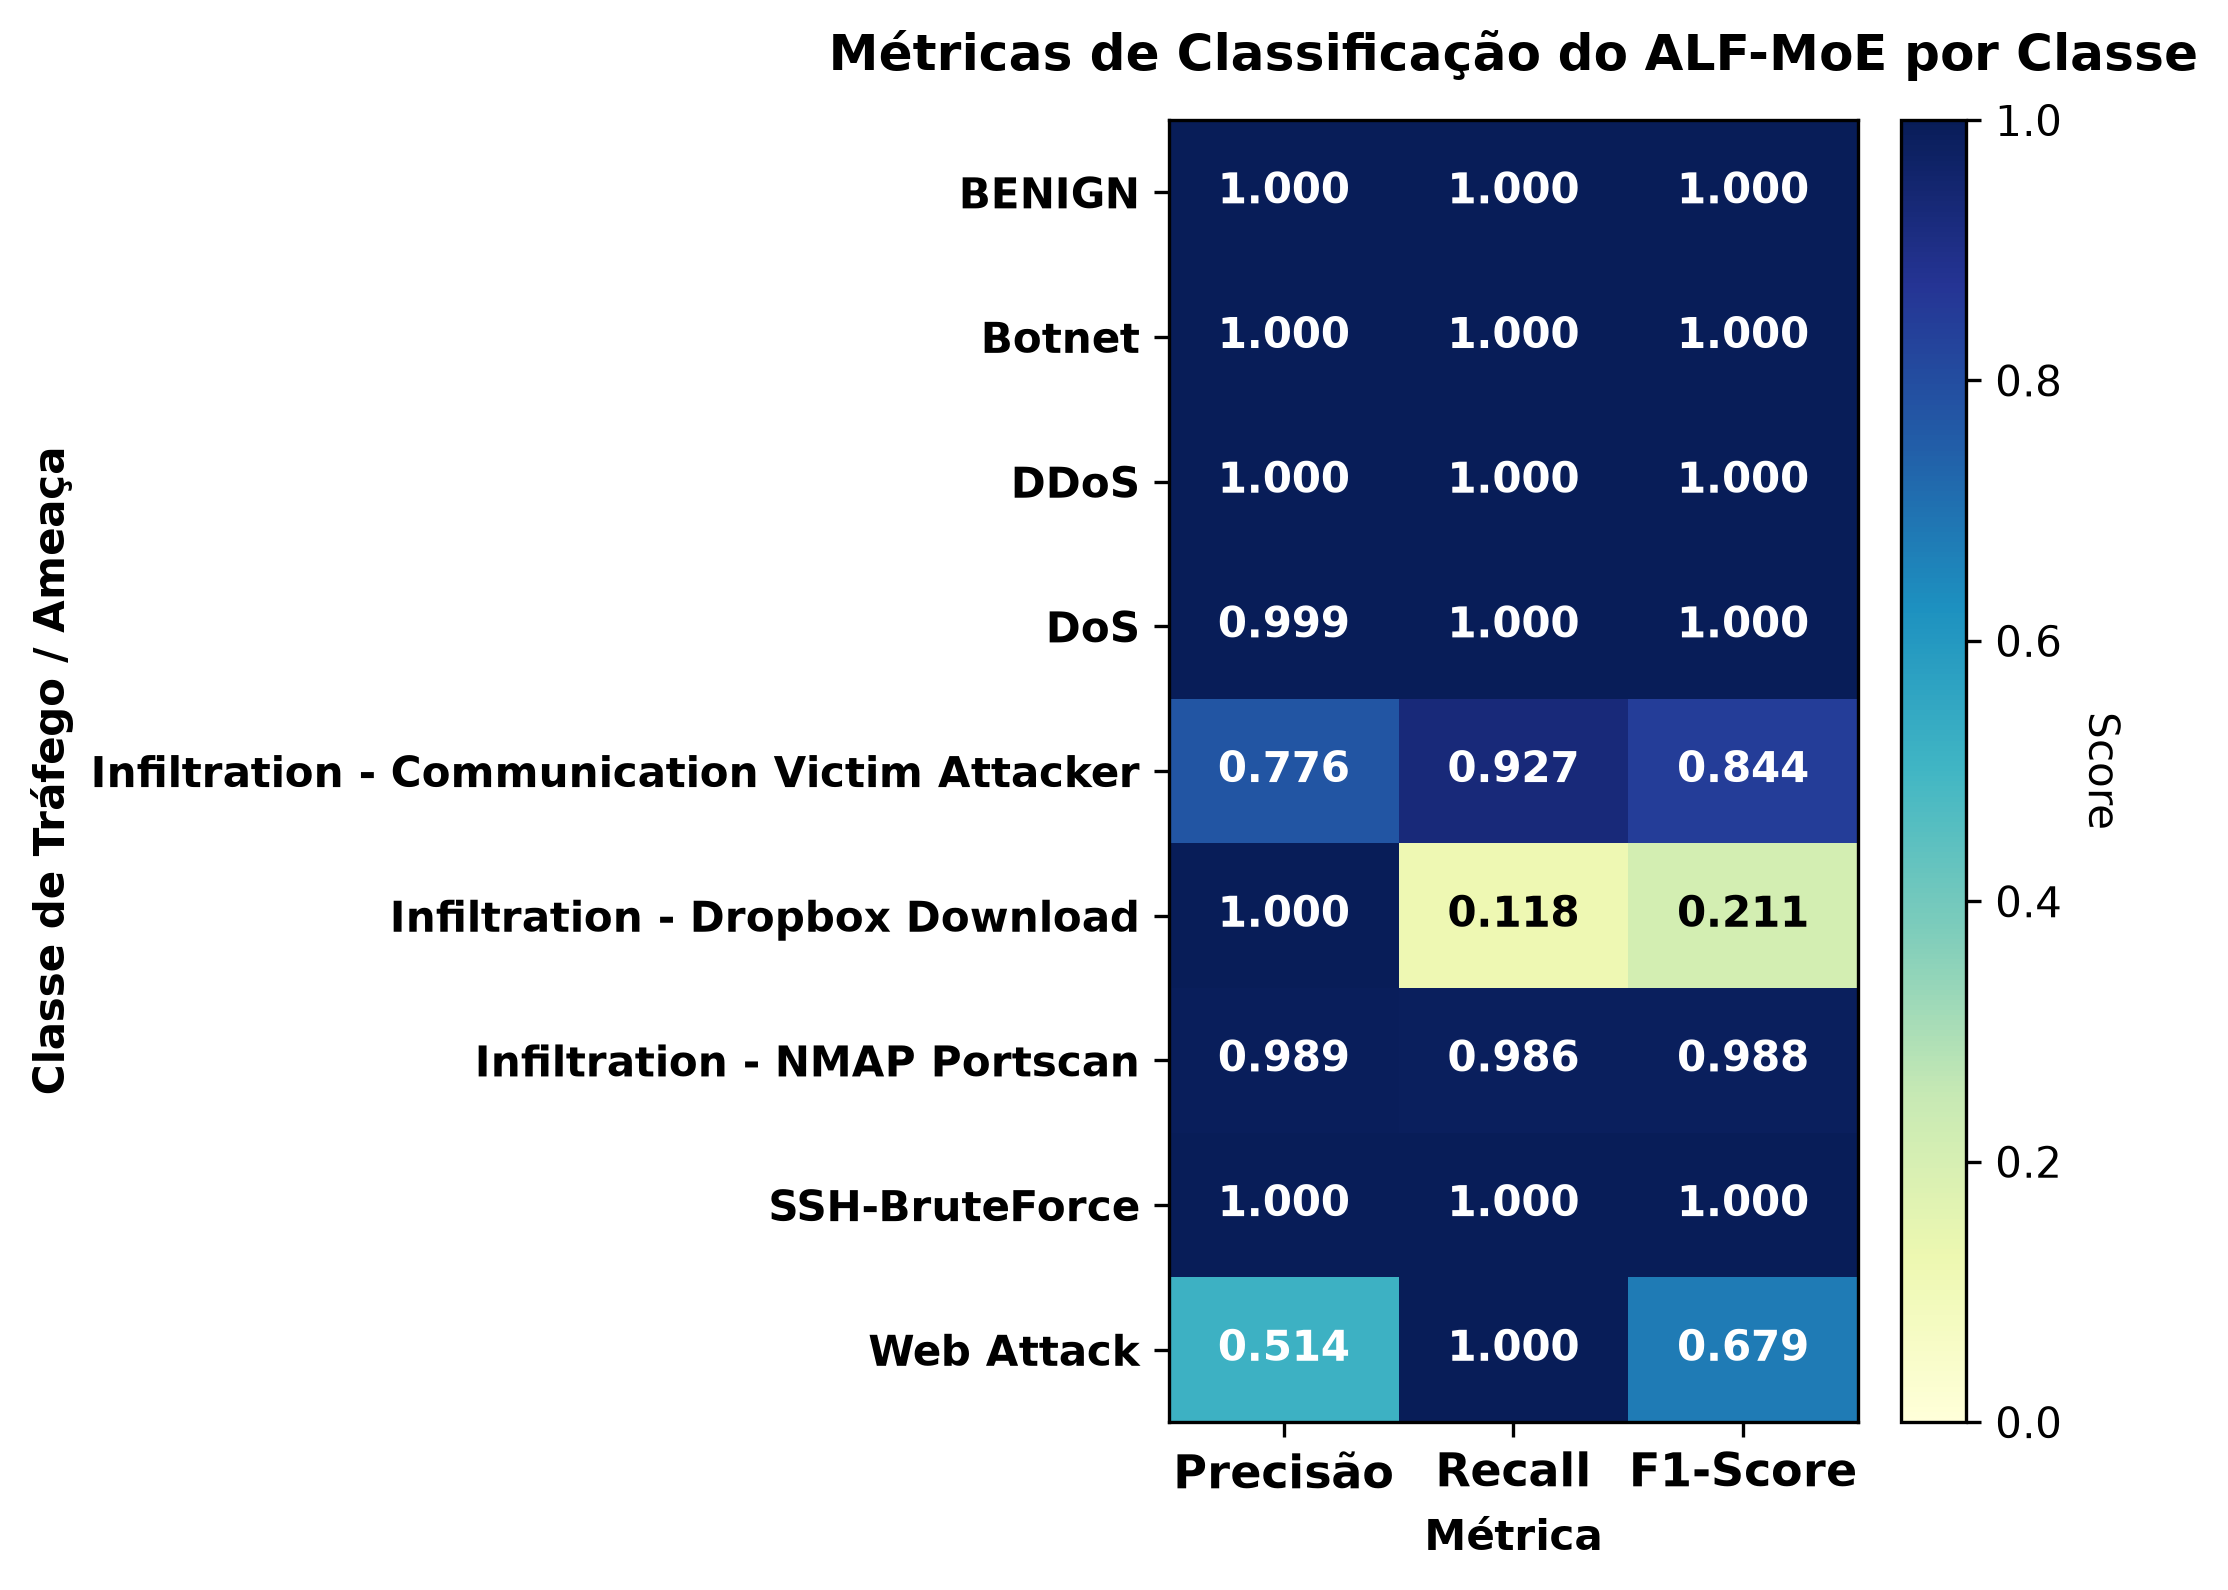

The data file committed next to this chart (first rows):
, Precisão, Recall, F1-Score
BENIGN, 0.9998, 0.9997, 0.9997
Botnet, 1, 1.0, 1
DDoS, 0.9999, 1, 0.9999
DoS, 0.9991, 0.9999, 0.9995
Infiltration - Communication Victim Atta…, 0.7755, 0.9268, 0.8444
Infiltration - Dropbox Download, 1.0, 0.1176, 0.2105
Infiltration - NMAP Portscan, 0.9889, 0.9861, 0.9875
SSH-BruteForce, 1.0, 1.0, 1.0
Web Attack, 0.5135, 1.0, 0.6786
